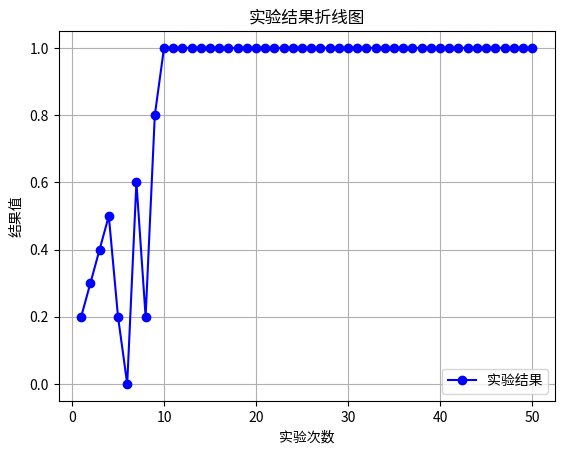

Python code for this plot:
import matplotlib.pyplot as plt
"""
missile 4500 
DQN eps=0 y_1
DQN eps=0.05 y_2
"""
x=list(range(1,51))
y_1=[0.2,0.3,0.4,0.5,0.2,0,0.6,0.2,0.8]
y_1.extend([1]*41)
y_2=[2,2,0,2,0,3,2,3,3,2,0,3,6,6,1,1,1,5,2,0,0,3,3,4,7,9,9,8,6,4,6,8,7,4,2,3,1,1,0,2,5,0,1,2,3,8,4,0,3,2]
y_2=[i*0.1 for i in y_2]
# 示例数据
# 创建折线图
plt.plot(x, y_1, marker='o', linestyle='-', color='b', label='实验结果')
# 添加标题和标签
plt.title('实验结果折线图')
plt.xlabel('实验次数')
plt.ylabel('结果值')
# 添加网格
plt.grid(True)
# 显示图例
plt.legend()
# 显示图表
plt.show()

